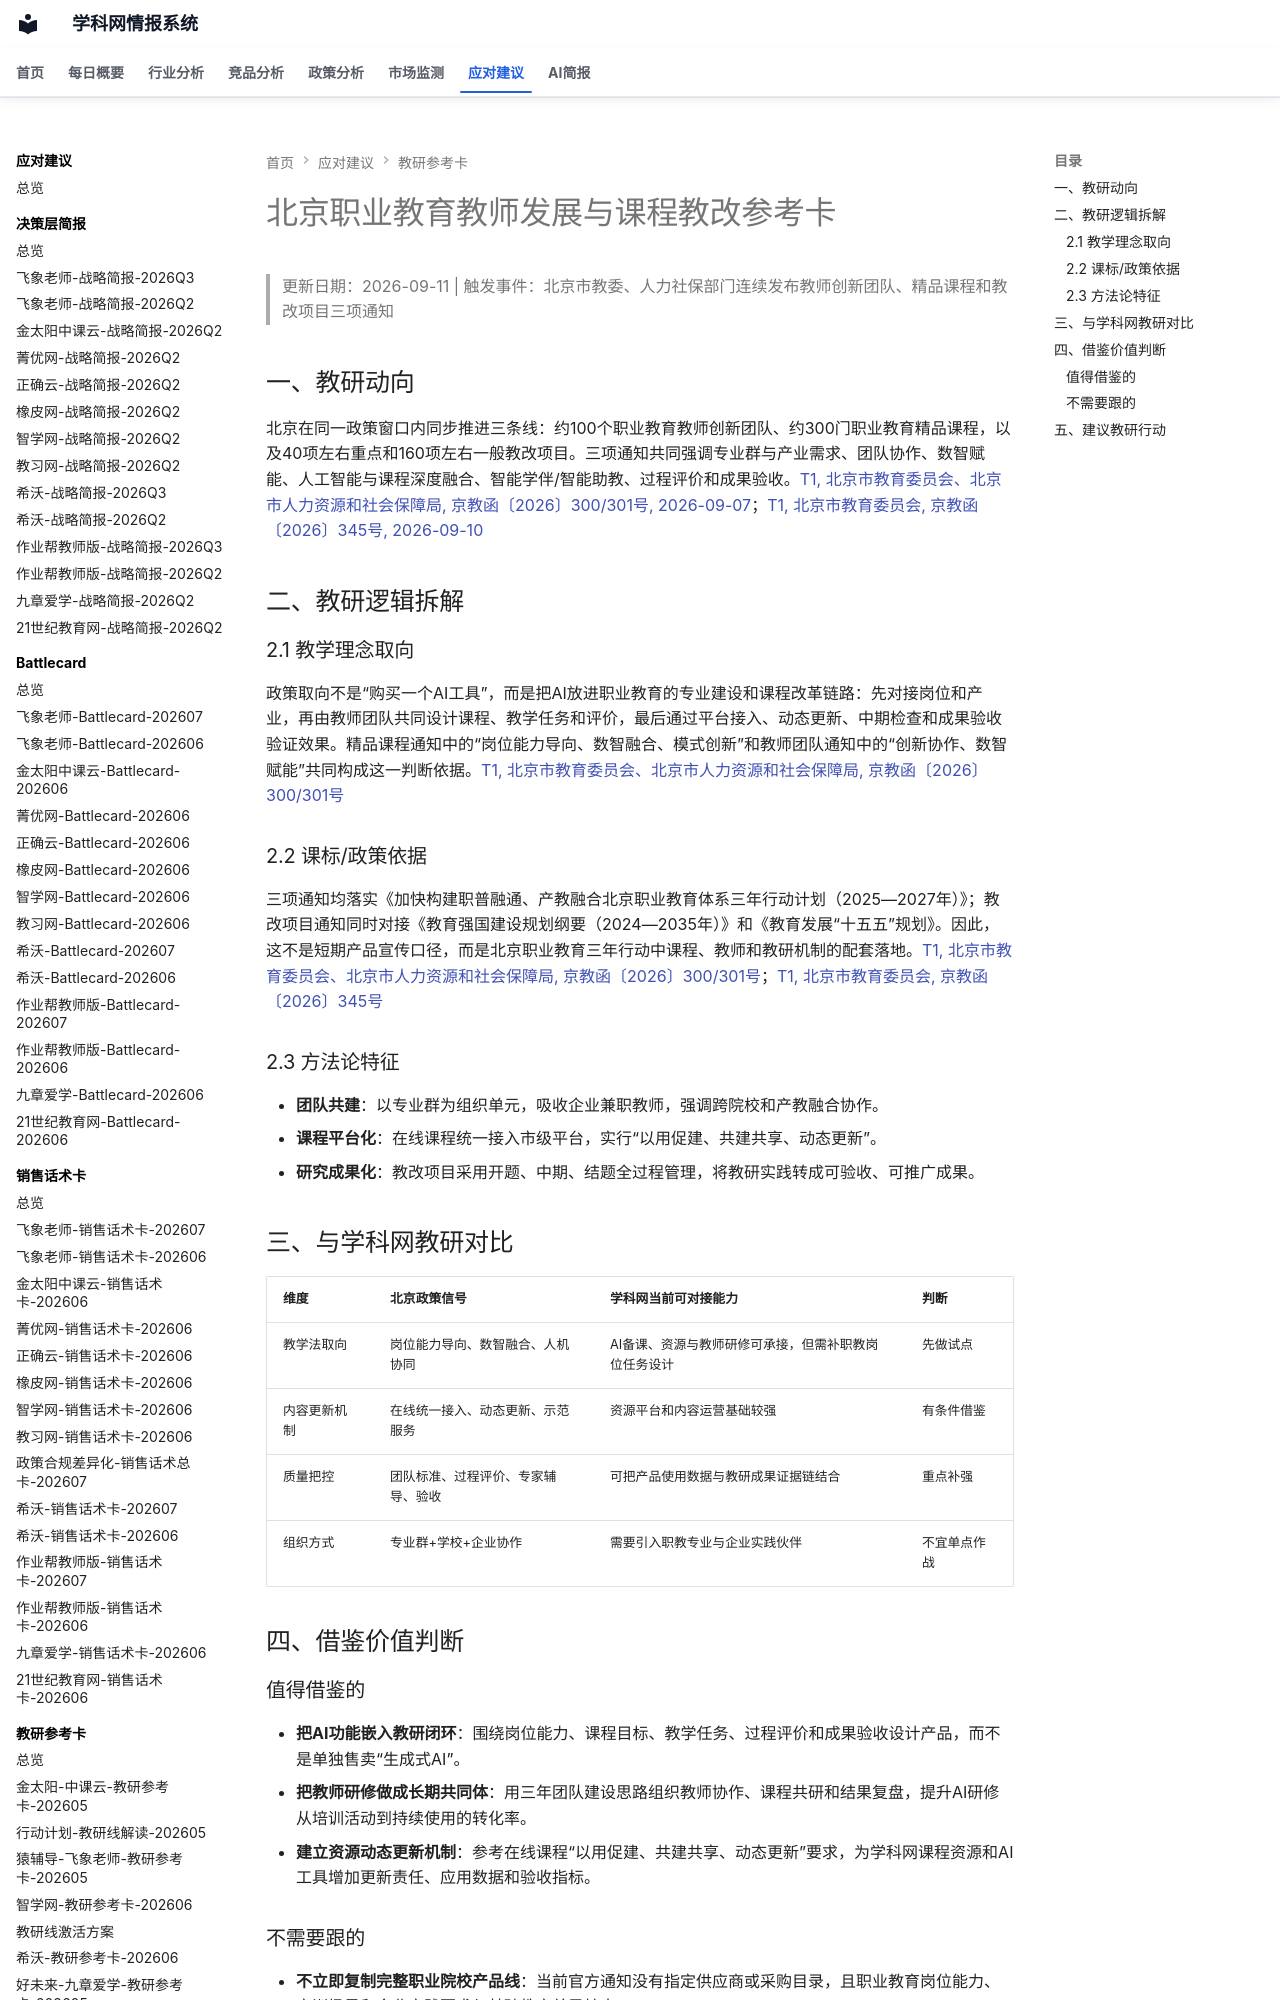

repository: wzrong/competitor-analysis · page: actions/teaching-cards/2026-09-北京职业教育教师发展与课程教改-教研参考卡/index.html · generator: mkdocs

---
page_type: action_output
audience: 教研参考卡
tags:
  - 应对建议
  - 教研参考卡
---
# 北京职业教育教师发展与课程教改参考卡

> 更新日期：2026-09-11 | 触发事件：北京市教委、人力社保部门连续发布教师创新团队、精品课程和教改项目三项通知

## 一、教研动向

北京在同一政策窗口内同步推进三条线：约100个职业教育教师创新团队、约300门职业教育精品课程，以及40项左右重点和160项左右一般教改项目。三项通知共同强调专业群与产业需求、团队协作、数智赋能、人工智能与课程深度融合、智能学伴/智能助教、过程评价和成果验收。[T1, 北京市教育委员会、北京市人力资源和社会保障局, 京教函〔2026〕300/301号, 2026-09-07](https://jw.beijing.gov.cn/xxgk/2024zcwj/2024qtwj/202609/t20260907_4853429.html)；[T1, 北京市教育委员会, 京教函〔2026〕345号, 2026-09-10](https://www.beijing.gov.cn/zhengce/zhengcefagui/202609/t20260910_4858564.html)

## 二、教研逻辑拆解

### 2.1 教学理念取向

政策取向不是“购买一个AI工具”，而是把AI放进职业教育的专业建设和课程改革链路：先对接岗位和产业，再由教师团队共同设计课程、教学任务和评价，最后通过平台接入、动态更新、中期检查和成果验收验证效果。精品课程通知中的“岗位能力导向、数智融合、模式创新”和教师团队通知中的“创新协作、数智赋能”共同构成这一判断依据。[T1, 北京市教育委员会、北京市人力资源和社会保障局, 京教函〔2026〕300/301号](https://jw.beijing.gov.cn/xxgk/2024zcwj/2024qtwj/202609/t20260907_4853429.html)

### 2.2 课标/政策依据

三项通知均落实《加快构建职普融通、产教融合北京职业教育体系三年行动计划（2025—2027年）》；教改项目通知同时对接《教育强国建设规划纲要（2024—2035年）》和《教育发展“十五五”规划》。因此，这不是短期产品宣传口径，而是北京职业教育三年行动中课程、教师和教研机制的配套落地。[T1, 北京市教育委员会、北京市人力资源和社会保障局, 京教函〔2026〕300/301号](https://jw.beijing.gov.cn/xxgk/2024zcwj/2024qtwj/202609/t20260907_4853429.html)；[T1, 北京市教育委员会, 京教函〔2026〕345号](https://www.beijing.gov.cn/zhengce/zhengcefagui/202609/t20260910_4858564.html)

### 2.3 方法论特征

- **团队共建**：以专业群为组织单元，吸收企业兼职教师，强调跨院校和产教融合协作。
- **课程平台化**：在线课程统一接入市级平台，实行“以用促建、共建共享、动态更新”。
- **研究成果化**：教改项目采用开题、中期、结题全过程管理，将教研实践转成可验收、可推广成果。

## 三、与学科网教研对比

| 维度 | 北京政策信号 | 学科网当前可对接能力 | 判断 |
|---|---|---|---|
| 教学法取向 | 岗位能力导向、数智融合、人机协同 | AI备课、资源与教师研修可承接，但需补职教岗位任务设计 | 先做试点 |
| 内容更新机制 | 在线统一接入、动态更新、示范服务 | 资源平台和内容运营基础较强 | 有条件借鉴 |
| 质量把控 | 团队标准、过程评价、专家辅导、验收 | 可把产品使用数据与教研成果证据链结合 | 重点补强 |
| 组织方式 | 专业群+学校+企业协作 | 需要引入职教专业与企业实践伙伴 | 不宜单点作战 |

## 四、借鉴价值判断

### 值得借鉴的

- **把AI功能嵌入教研闭环**：围绕岗位能力、课程目标、教学任务、过程评价和成果验收设计产品，而不是单独售卖“生成式AI”。
- **把教师研修做成长期共同体**：用三年团队建设思路组织教师协作、课程共研和结果复盘，提升AI研修从培训活动到持续使用的转化率。
- **建立资源动态更新机制**：参考在线课程“以用促建、共建共享、动态更新”要求，为学科网课程资源和AI工具增加更新责任、应用数据和验收指标。
